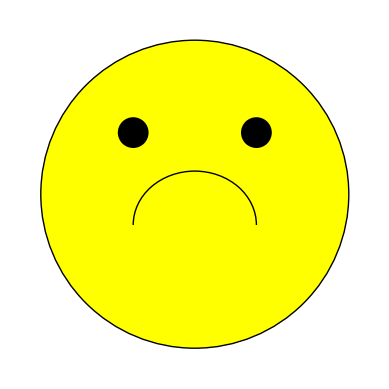

Generate this figure with matplotlib:
# filename: smiley_face.py
import matplotlib.pyplot as plt
import matplotlib.patches as patches

# Create a figure and axes
fig, ax = plt.subplots()

# Face
face = patches.Circle((0, 0), radius=1, facecolor='yellow', edgecolor='black')
ax.add_patch(face)

# Eyes
eye_radius = 0.1
left_eye = patches.Circle((-0.4, 0.4), radius=eye_radius, facecolor='black')
right_eye = patches.Circle((0.4, 0.4), radius=eye_radius, facecolor='black')
ax.add_patch(left_eye)
ax.add_patch(right_eye)

# Mouth
mouth = patches.Arc((0, -0.2), width=0.8, height=0.7, angle=0, theta1=0, theta2=180, color='black') #Corrected theta2
ax.add_patch(mouth)

# Set axis limits
ax.set_xlim(-1.2, 1.2)
ax.set_ylim(-1.2, 1.2)

# Set aspect ratio to equal
ax.set_aspect('equal')

# Hide axes
ax.axis('off')

# Show the plot
plt.show()